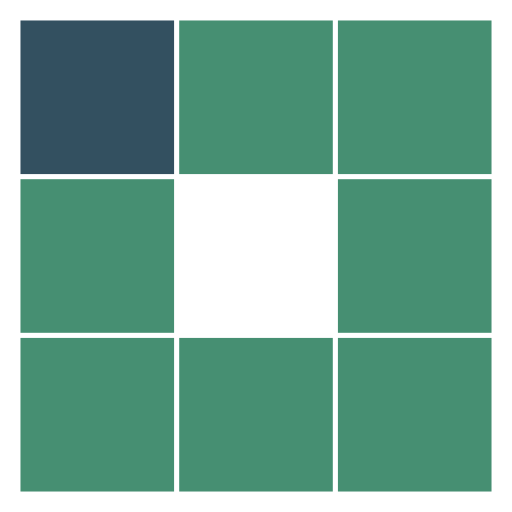
t = 0.00 s
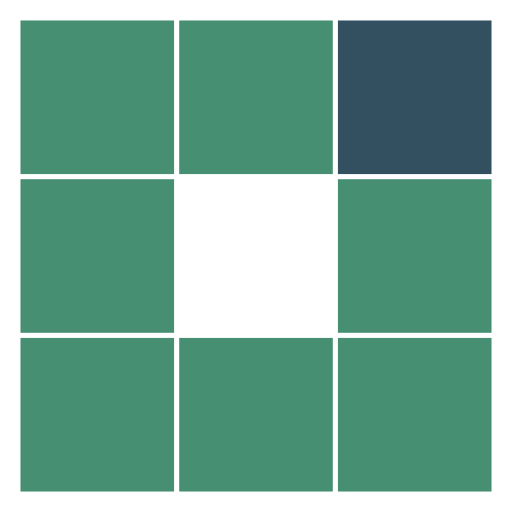
t = 0.47 s
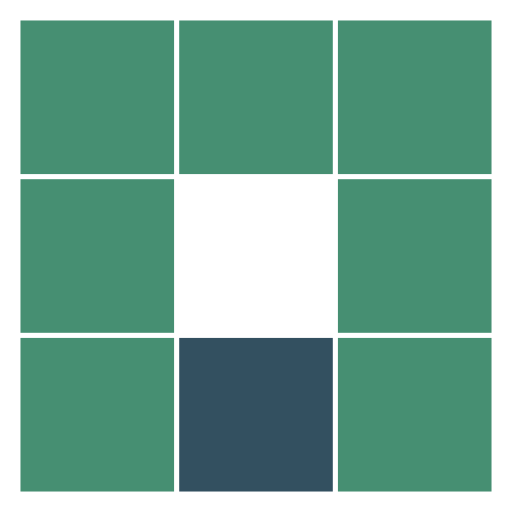
t = 0.93 s
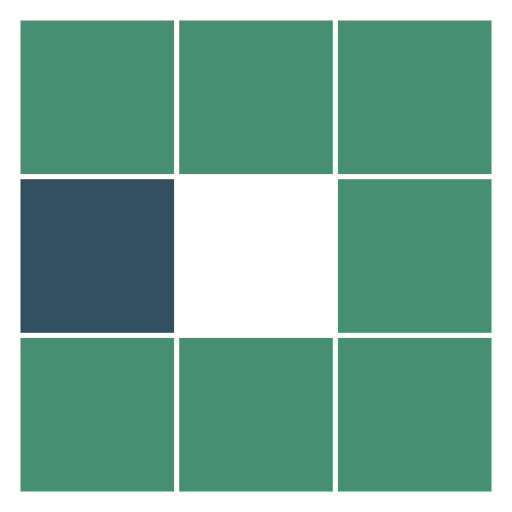
t = 1.40 s
t = 1.87 s: frame unchanged from t = 0.47 s, image omitted
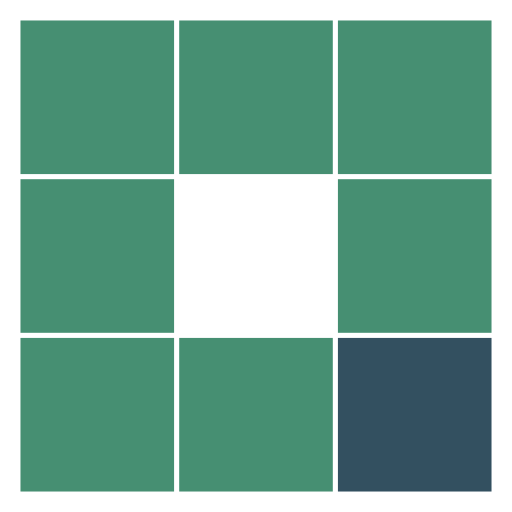
t = 2.29 s

The animated SVG that drew these frames (rendered in a browser with its animation timeline set to each time). Animation: 8 SMIL elements (animate=8); one cycle of 2.80 s, repeats indefinitely.

<?xml version="1.0" encoding="utf-8"?>
<svg xmlns="http://www.w3.org/2000/svg" xmlns:xlink="http://www.w3.org/1999/xlink" style="margin: auto; background: none; display: block; shape-rendering: auto;" width="200px" height="200px" viewBox="0 0 100 100" preserveAspectRatio="xMidYMid">
<rect x="4" y="4" width="30" height="30" fill="#468f72">
  <animate attributeName="fill" values="#335060;#468f72;#468f72" keyTimes="0;0.125;1" dur="1.4925373134328357s" repeatCount="indefinite" begin="0s" calcMode="discrete"></animate>
</rect><rect x="35" y="4" width="30" height="30" fill="#468f72">
  <animate attributeName="fill" values="#335060;#468f72;#468f72" keyTimes="0;0.125;1" dur="1.4925373134328357s" repeatCount="indefinite" begin="0.18656716417910446s" calcMode="discrete"></animate>
</rect><rect x="66" y="4" width="30" height="30" fill="#468f72">
  <animate attributeName="fill" values="#335060;#468f72;#468f72" keyTimes="0;0.125;1" dur="1.4925373134328357s" repeatCount="indefinite" begin="0.3731343283582089s" calcMode="discrete"></animate>
</rect><rect x="4" y="35" width="30" height="30" fill="#468f72">
  <animate attributeName="fill" values="#335060;#468f72;#468f72" keyTimes="0;0.125;1" dur="1.4925373134328357s" repeatCount="indefinite" begin="1.3059701492537312s" calcMode="discrete"></animate>
</rect><rect x="66" y="35" width="30" height="30" fill="#468f72">
  <animate attributeName="fill" values="#335060;#468f72;#468f72" keyTimes="0;0.125;1" dur="1.4925373134328357s" repeatCount="indefinite" begin="0.5597014925373134s" calcMode="discrete"></animate>
</rect><rect x="4" y="66" width="30" height="30" fill="#468f72">
  <animate attributeName="fill" values="#335060;#468f72;#468f72" keyTimes="0;0.125;1" dur="1.4925373134328357s" repeatCount="indefinite" begin="1.1194029850746268s" calcMode="discrete"></animate>
</rect><rect x="35" y="66" width="30" height="30" fill="#468f72">
  <animate attributeName="fill" values="#335060;#468f72;#468f72" keyTimes="0;0.125;1" dur="1.4925373134328357s" repeatCount="indefinite" begin="0.9328358208955223s" calcMode="discrete"></animate>
</rect><rect x="66" y="66" width="30" height="30" fill="#468f72">
  <animate attributeName="fill" values="#335060;#468f72;#468f72" keyTimes="0;0.125;1" dur="1.4925373134328357s" repeatCount="indefinite" begin="0.7462686567164178s" calcMode="discrete"></animate>
</rect>
<!-- [ldio] generated by https://loading.io/ --></svg>
